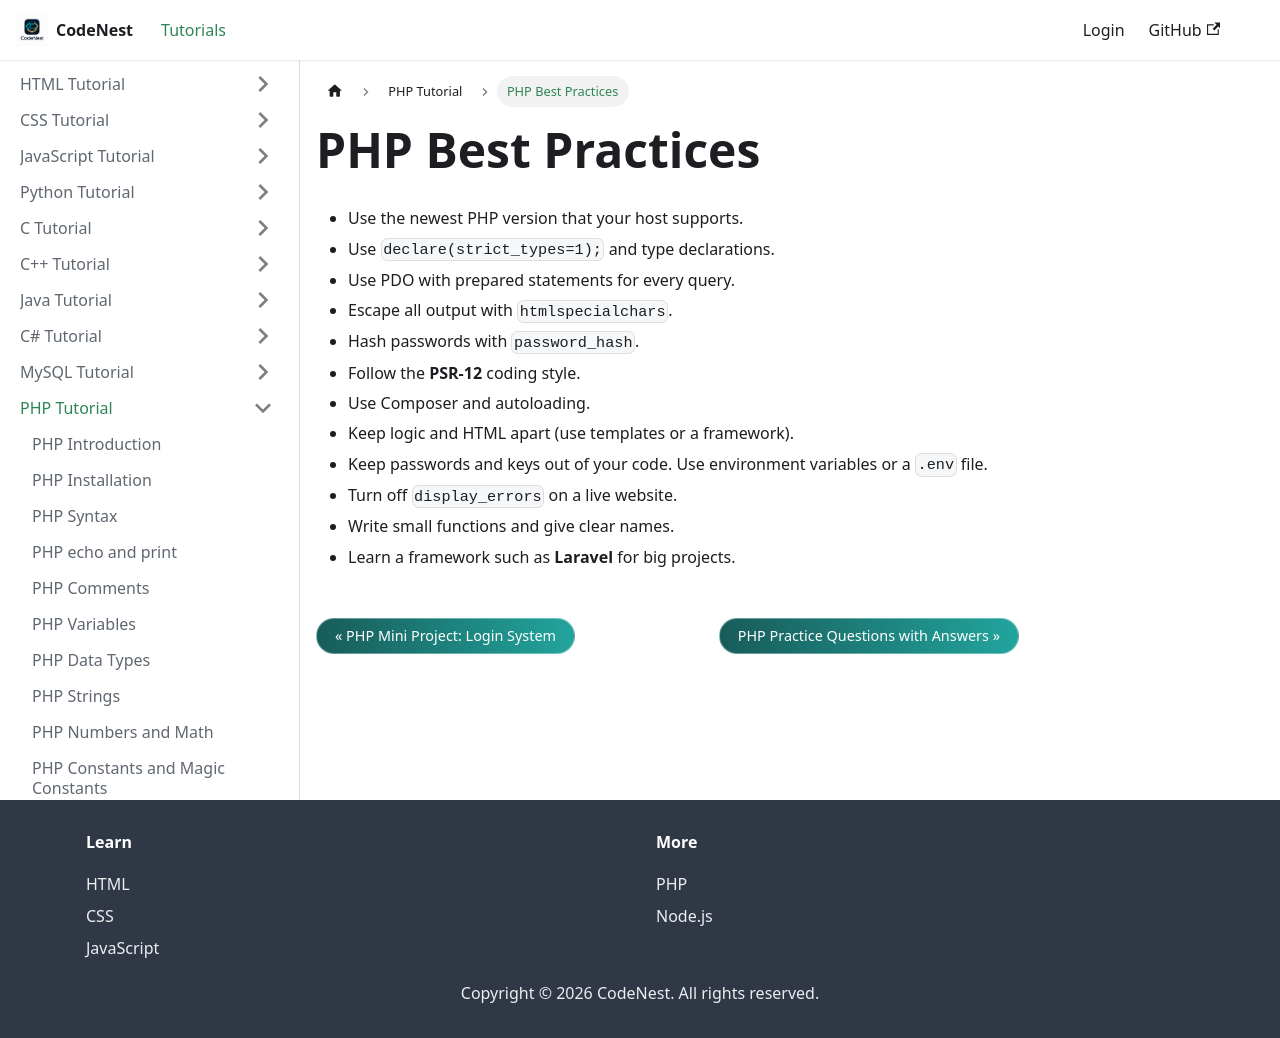

repository: adnankhan112/codenest · page: docs/php/best-practices.html · generator: docusaurus

---
title: "PHP Best Practices"
sidebar_position: 49
---

# PHP Best Practices

- Use the newest PHP version that your host supports.
- Use `declare(strict_types=1);` and type declarations.
- Use PDO with prepared statements for every query.
- Escape all output with `htmlspecialchars`.
- Hash passwords with `password_hash`.
- Follow the **PSR-12** coding style.
- Use Composer and autoloading.
- Keep logic and HTML apart (use templates or a framework).
- Keep passwords and keys out of your code. Use environment variables or a `.env` file.
- Turn off `display_errors` on a live website.
- Write small functions and give clear names.
- Learn a framework such as **Laravel** for big projects.
